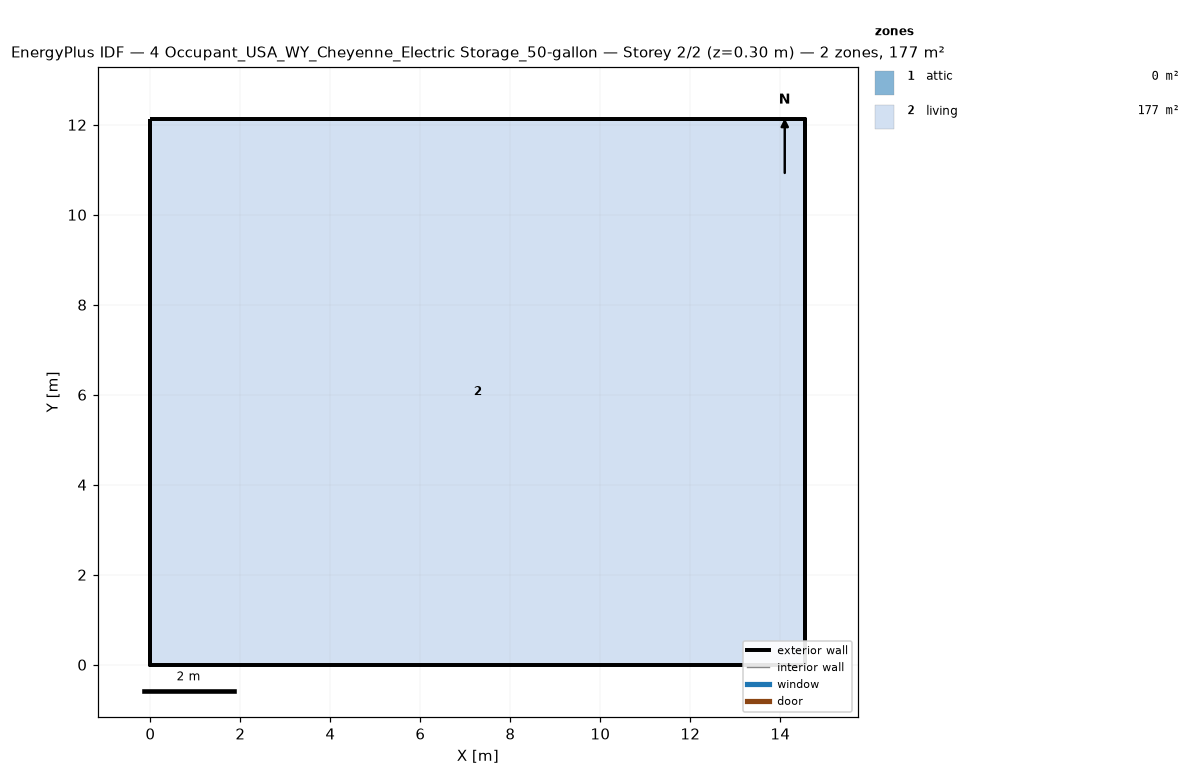
=== STOREY PLAN SPEC (per zone: floor XY polygon, exterior-wall plan segments, windows/doors) ===
zone 1: attic  (0.0 m²)
  exterior wall: (14.55, 0.00) – (14.55, 12.13) – (14.55, 6.06)  [18.2 m]
  exterior wall: (0.00, 12.13) – (0.00, 0.00) – (0.00, 6.06)  [18.2 m]
zone 2: living  (176.5 m²)
  floor: (0.00, 0.00) (0.00, 12.13) (14.55, 12.13) (14.55, 0.00)
  exterior wall: (0.00, 0.00) – (14.55, 0.00)  [14.6 m]
  exterior wall: (14.55, 0.00) – (14.55, 12.13)  [12.1 m]
  exterior wall: (14.55, 12.13) – (0.00, 12.13)  [14.6 m]
  exterior wall: (0.00, 12.13) – (0.00, 0.00)  [12.1 m]

=== DERIVED (storey summary) ===
Building: 4 Occupant_USA_WY_Cheyenne_Electric Storage_50-gallon
Storey: 2 of 2  (floor level z = 0.30 m)
Storey gross floor area: 176.5 m²
Zones on this storey: 2
  - attic: floor 0.0 m²; exterior wall 36.4 m (24.5 m²); WWR 0.0%
  - living: floor 176.5 m²; exterior wall 53.4 m (146.4 m²); WWR 0.0%
Zone adjacency: (none detected)